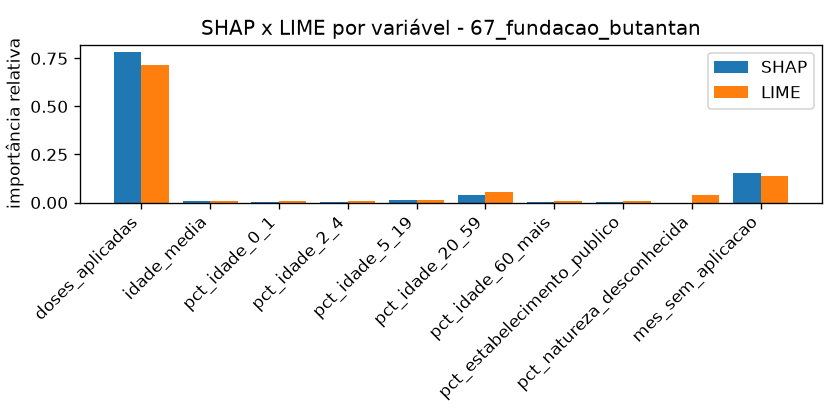

Source data for this figure (header and first rows):
variavel, shap_importancia, lime_importancia, shap_normalizada, lime_normalizada
doses_aplicadas, 0.6242, 0.646, 0.7816, 0.7156
idade_media, 0.004788, 0.008661, 0.005995, 0.009595
pct_idade_0_1, 0.0004171, 0.006246, 0.0005223, 0.00692
pct_idade_2_4, 0.0009933, 0.006375, 0.001244, 0.007063
pct_idade_5_19, 0.009819, 0.013, 0.01229, 0.0144
pct_idade_20_59, 0.0308, 0.0478, 0.03857, 0.05296
pct_idade_60_mais, 0.001359, 0.006566, 0.001702, 0.007274
pct_estabelecimento_publico, 0.001755, 0.009126, 0.002198, 0.01011
pct_natureza_desconhecida, 3.524799846790632e-05, 0.03628, 4.413593766151095e-05, 0.04019
mes_sem_aplicacao, 0.1244, 0.1226, 0.1558, 0.1358
